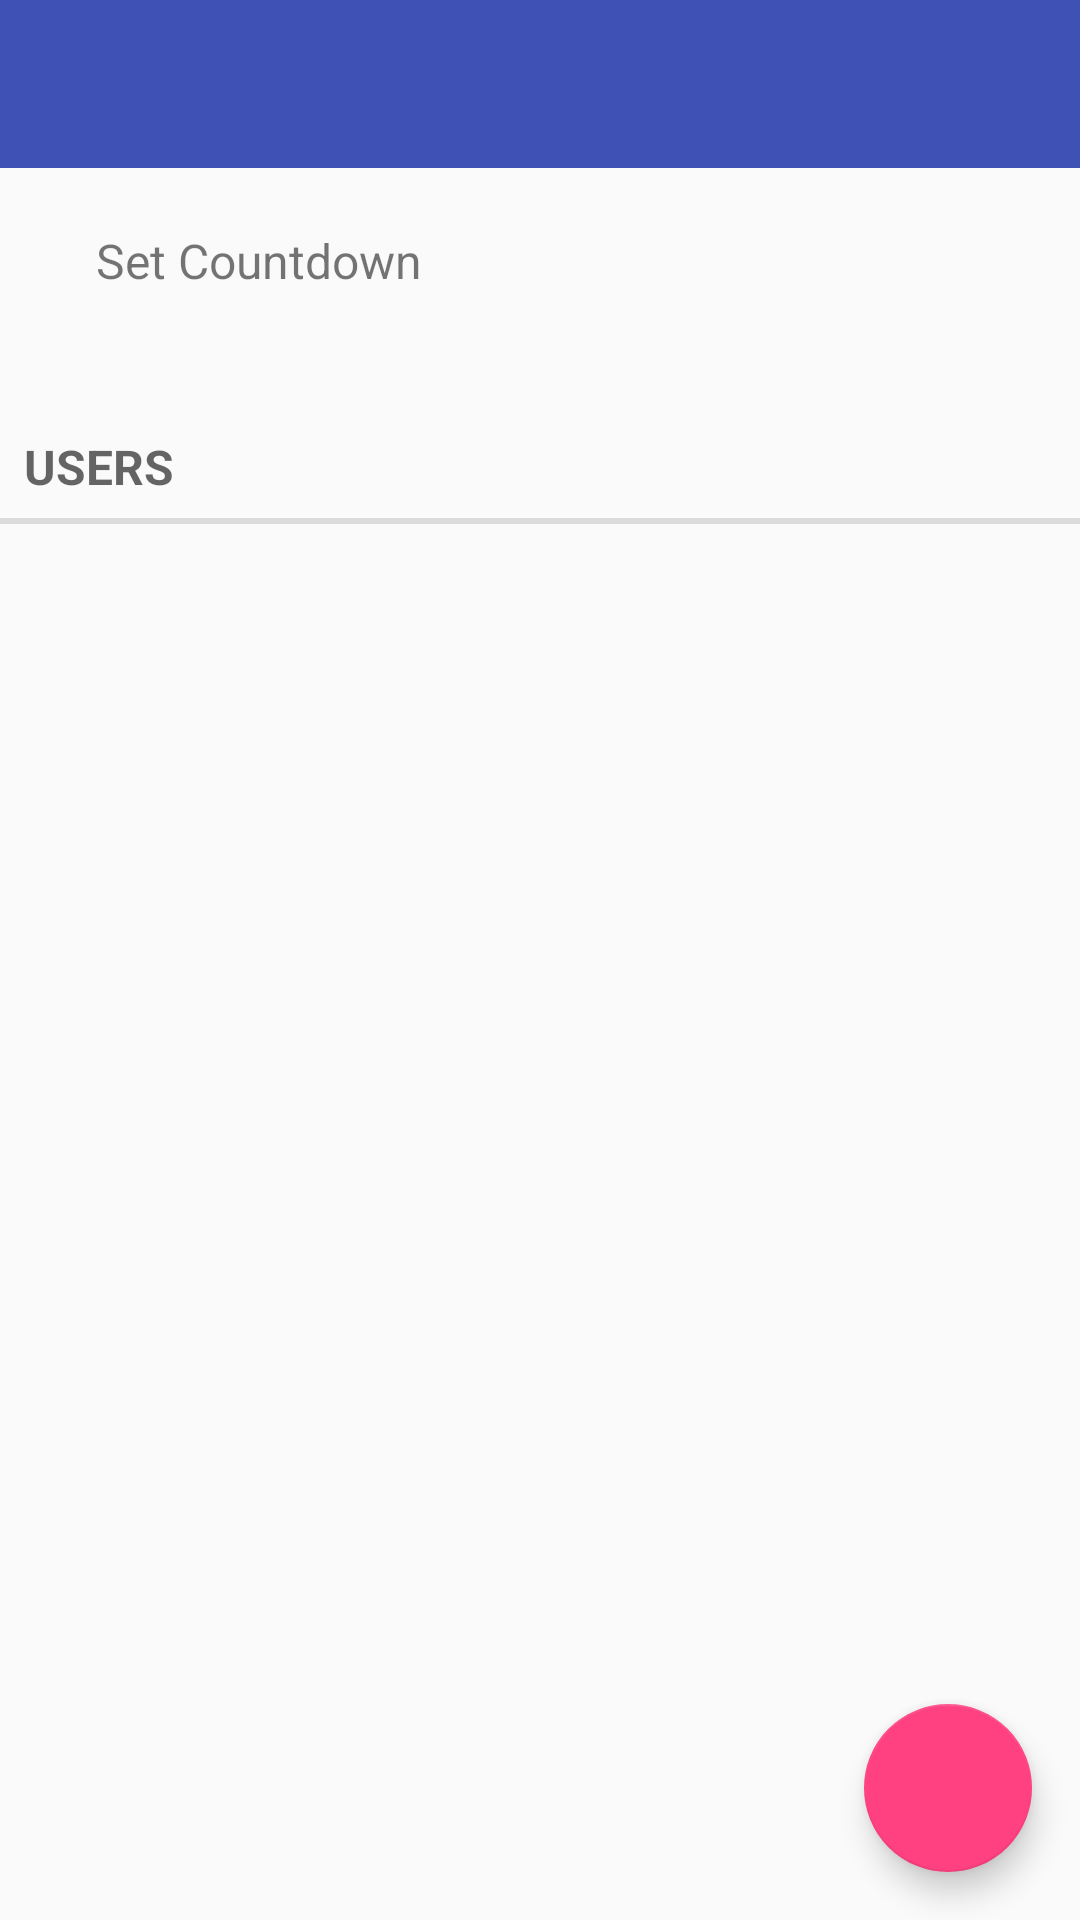

The Android layout XML behind this screen, and the referenced resources:
<!-- AndroidManifest.xml: application theme AppTheme -->
<!-- res/layout/activity_main.xml -->
<?xml version="1.0" encoding="utf-8"?>
<LinearLayout xmlns:android="http://schemas.android.com/apk/res/android"
    xmlns:app="http://schemas.android.com/apk/res-auto"
    xmlns:tools="http://schemas.android.com/tools"
    android:layout_width="match_parent"
    android:layout_height="match_parent"
    android:longClickable="false"
    android:orientation="vertical"
    tools:context=".activity.MainActivity">

    <android.support.design.widget.AppBarLayout
        android:layout_width="match_parent"
        android:layout_height="wrap_content"
        android:theme="@style/ThemeOverlay.AppCompat.Dark.ActionBar">

        <android.support.v7.widget.Toolbar
            android:id="@+id/main_toolbar"
            android:layout_width="match_parent"
            android:layout_height="?attr/actionBarSize"
            android:background="?attr/colorPrimary"
            app:popupTheme="@style/ThemeOverlay.AppCompat.Light" />
        

    </android.support.design.widget.AppBarLayout>

    <LinearLayout
        android:id="@+id/countdown_row"
        android:layout_width="match_parent"
        android:layout_height="wrap_content"
        android:background="?android:attr/selectableItemBackground"
        android:paddingBottom="@dimen/layout_horizontal_padding"
        android:paddingEnd="@dimen/layout_padding_side_right"
        android:paddingLeft="@dimen/layout_padding_side_left"
        android:paddingRight="@dimen/layout_padding_side_right"
        android:paddingStart="@dimen/layout_padding_side_left"
        android:paddingTop="@dimen/layout_horizontal_padding">

        <ImageView
            android:id="@+id/countdown_image"
            android:layout_width="wrap_content"
            android:layout_height="wrap_content"
            android:layout_marginLeft="@dimen/image_margin_side"
            android:layout_marginStart="@dimen/image_margin_side"
            android:contentDescription="@string/countdown_image_desc"
            android:src="@drawable/ic_timer_black_48dp"
            android:tint="@color/colorIconTint" />

        <TextView
            android:id="@+id/countdown_text"
            android:layout_width="wrap_content"
            android:layout_height="wrap_content"
            android:layout_gravity="center_vertical"
            android:layout_marginLeft="@dimen/text_margin_side"
            android:layout_marginStart="@dimen/text_margin_side"
            android:lines="2"
            android:maxLines="2"
            android:text="@string/countdown_header"
            android:textSize="16sp" />
    </LinearLayout>

    
    
    
    
    
    

    <TextView
        android:id="@+id/header_separator"
        style="?android:attr/listSeparatorTextViewStyle"

        android:layout_width="match_parent"
        android:layout_height="38dp"
        android:gravity="center_vertical"
        android:paddingLeft="12dp"
        android:paddingRight="12dp"
        android:text="@string/header_user_list"
        android:textSize="16sp" />

    

    <android.support.design.widget.CoordinatorLayout xmlns:android="http://schemas.android.com/apk/res/android"
        xmlns:app="http://schemas.android.com/apk/res-auto"
        android:layout_width="match_parent"
        android:layout_height="match_parent">
        

        <android.support.v7.widget.RecyclerView
            android:id="@+id/user_recycler_view"
            android:layout_width="match_parent"
            android:layout_height="match_parent"
            android:scrollbars="vertical" />

        <android.support.design.widget.FloatingActionButton
            android:id="@+id/add_fab"
            android:layout_width="wrap_content"
            android:layout_height="wrap_content"
            android:layout_margin="@dimen/fab_margin"
            android:src="@drawable/ic_add_white_24dp"
            app:layout_anchor="@id/user_recycler_view"
            app:layout_anchorGravity="bottom|right|end" />

    </android.support.design.widget.CoordinatorLayout>

</LinearLayout>
<!-- resources referenced by this layout -->
<resources>
  <color name="colorIconTint">#000000</color>
  <color name="colorSeparator">#000000</color>
  <dimen name="fab_margin">16dp</dimen>
  <dimen name="image_margin_side">16dp</dimen>
  <dimen name="layout_horizontal_padding">20dp</dimen>
  <dimen name="layout_padding_side_left">0dp</dimen>
  <dimen name="layout_padding_side_right">16dp</dimen>
  <dimen name="line_separator_height">0.5dp</dimen>
  <dimen name="line_separator_margin_side">80dp</dimen>
  <dimen name="text_margin_side">16dp</dimen>
  <string name="countdown_header">Set Countdown</string>
  <string name="countdown_image_desc">Countdown Icon</string>
  <string name="header_user_list">Users</string>
  <style name="AppTheme" parent="Theme.AppCompat.Light.DarkActionBar">
          
          <item name="colorPrimary">@color/colorPrimary</item>
          <item name="colorPrimaryDark">@color/colorPrimaryDark</item>
          <item name="colorAccent">@color/colorAccent</item>
          <item name="windowActionBar">false</item>
          <item name="windowNoTitle">true</item>
      </style>
  <color name="colorPrimary">#3F51B5</color>
  <color name="colorPrimaryDark">#303F9F</color>
  <color name="colorAccent">#FF4081</color>
</resources>
